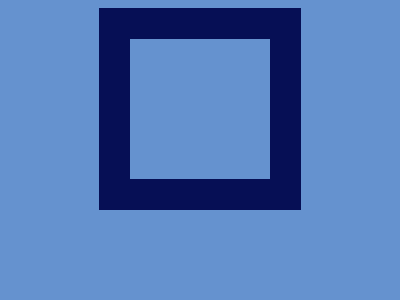

Here is a drawing made with CSS. Write the source that renders it.

<!-- file: index.html -->
<!DOCTYPE html>
<html lang="en">
<head>
    <meta charset="UTF-8">
    <meta name="viewport" content="width=device-width, initial-scale=1.0">
    <title>jul 7/24/2023 css battle</title>
    <link rel="stylesheet" href="style.css">
</head>
<body>
    <div>

    </div>
</body>
</html>

/* file: style.css */

  body{
    background-color : #6592CF;
    display: flex;
    justify-content: center;
    align-items: center;
  }
  div {
    width: 140px;
    height: 140px;
    background: #6592CF;
    border: 31px solid #060F55;
  }